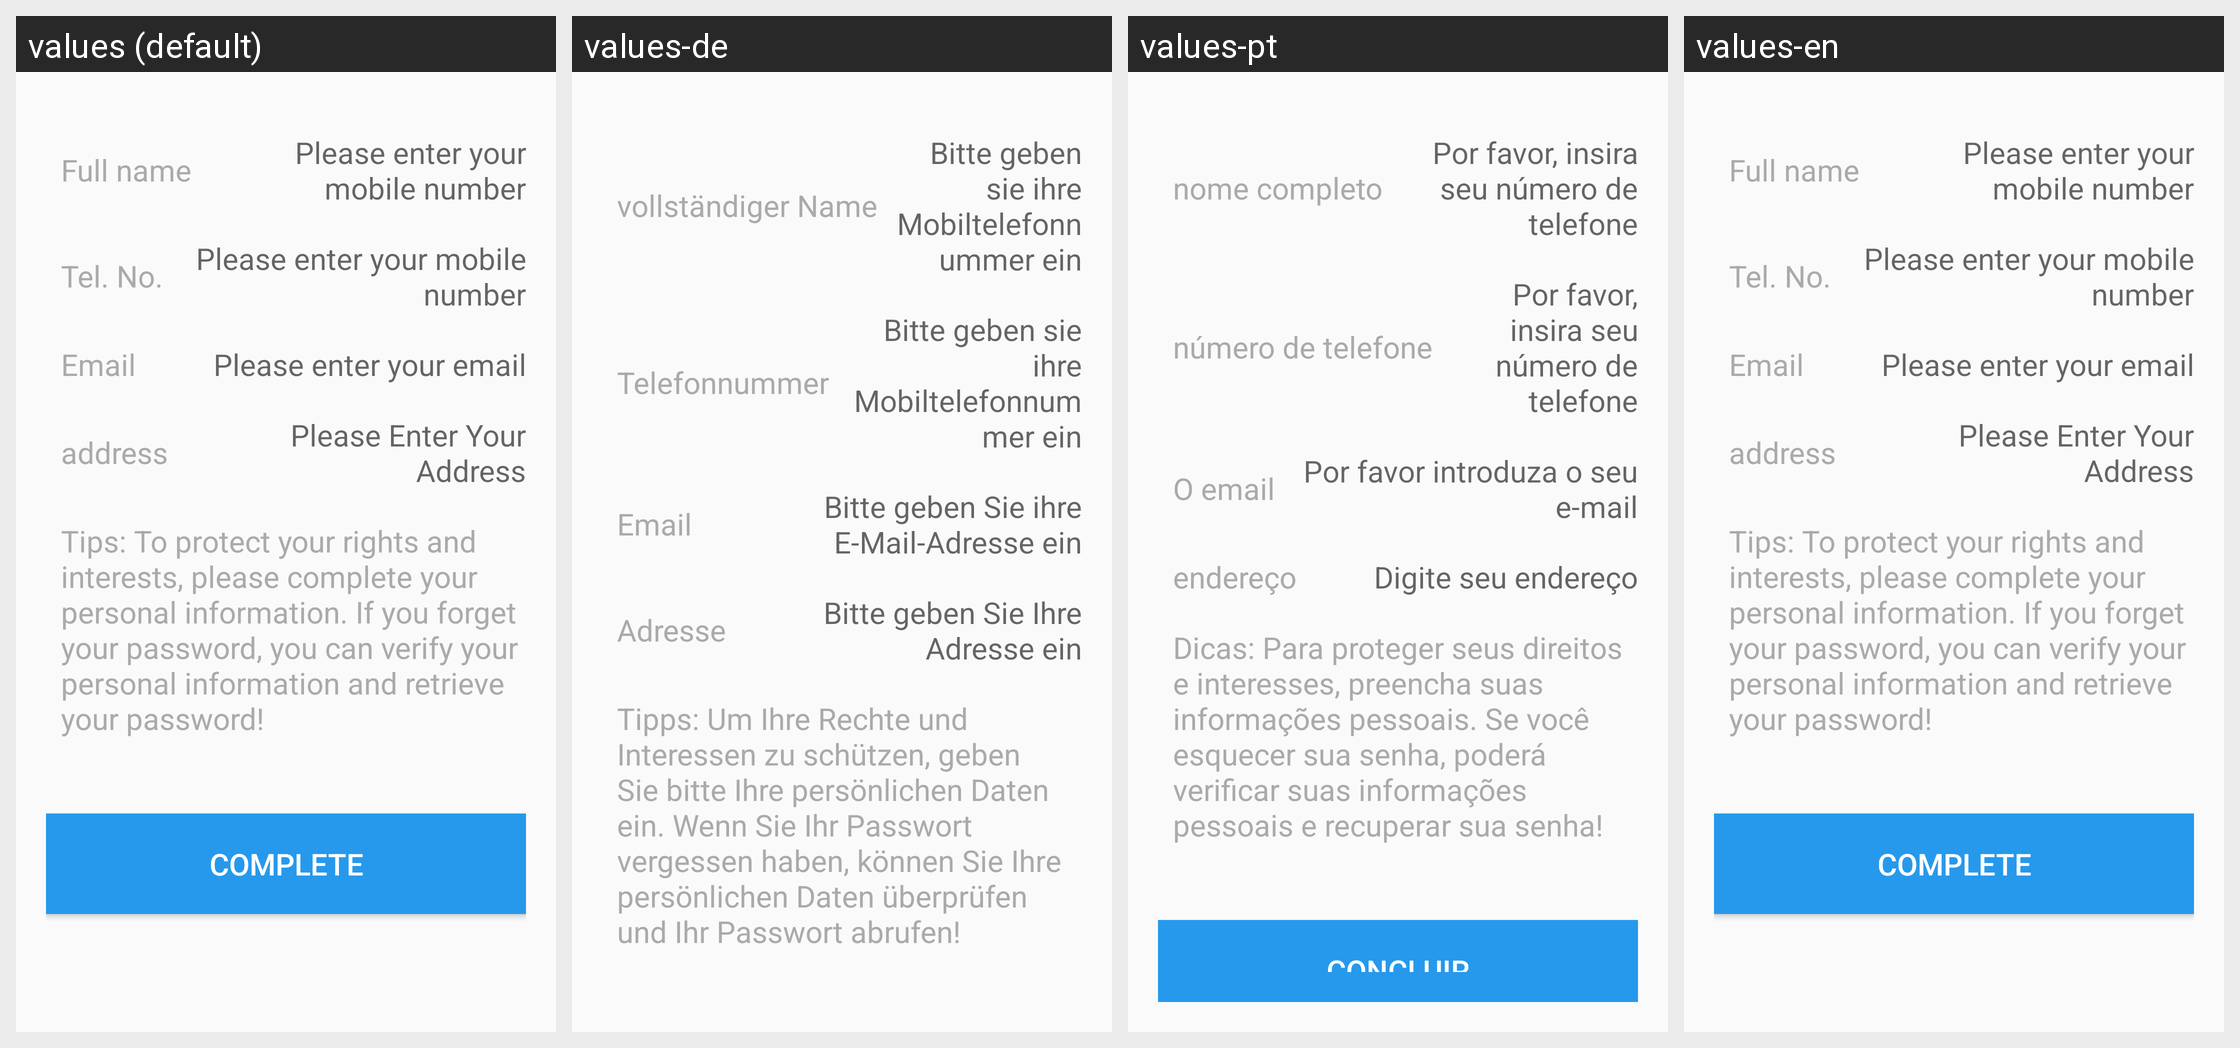

Here is an Android app screen in its default locale and in the app's own translations. Write out the translated-string differences for the strings that appear on this screen.
Android screen res/layout/activity_personal_data.xml rendered under 4 locales, left to right: values (default), values-de, values-pt, values-en. Device: Nexus 5 (rendered at 1080×1920; each locale shown at half size, 540×960, under a caption strip naming it); theme AppTheme.
Other locales in the repository, not shown: values-es, values-fr, values-ru, values-zh.
Strings drawn on this screen, with the default value and each locale's value (text and hints the layout hard-codes, and strings that could not be matched under every locale, appear in the picture but are not listed):

name
  values: Full name
  values-de: vollständiger Name
  values-pt: nome completo
  values-en: Full name

qshm
  values: Please enter your mobile number
  values-de: Bitte geben sie ihre Mobiltelefonnummer ein
  values-pt: Por favor, insira seu número de telefone
  values-en: Please enter your mobile number

phone
  values: Tel. No.
  values-de: Telefonnummer
  values-pt: número de telefone
  values-en: Tel. No.

yx
  values: Email
  values-de: Email
  values-pt: O email
  values-en: Email

qsyx
  values: Please enter your email
  values-de: Bitte geben Sie ihre E-Mail-Adresse ein
  values-pt: Por favor introduza o seu e-mail
  values-en: Please enter your email

dz
  values: address
  values-de: Adresse
  values-pt: endereço
  values-en: address

qsdz
  values: Please Enter Your Address
  values-de: Bitte geben Sie Ihre Adresse ein
  values-pt: Digite seu endereço
  values-en: Please Enter Your Address

wxts
  values: Tips: To protect your rights and interests, please complete your personal information. If you forget your password, you can verify your personal information and retrieve your password!
  values-de: Tipps: Um Ihre Rechte und Interessen zu schützen, geben Sie bitte Ihre persönlichen Daten ein. Wenn Sie Ihr Passwort vergessen haben, können Sie Ihre persönlichen Daten überprüfen und Ihr Passwort abrufen!
  values-pt: Dicas: Para proteger seus direitos e interesses, preencha suas informações pessoais. Se você esquecer sua senha, poderá verificar suas informações pessoais e recuperar sua senha!
  values-en: Tips: To protect your rights and interests, please complete your personal information. If you forget your password, you can verify your personal information and retrieve your password!
